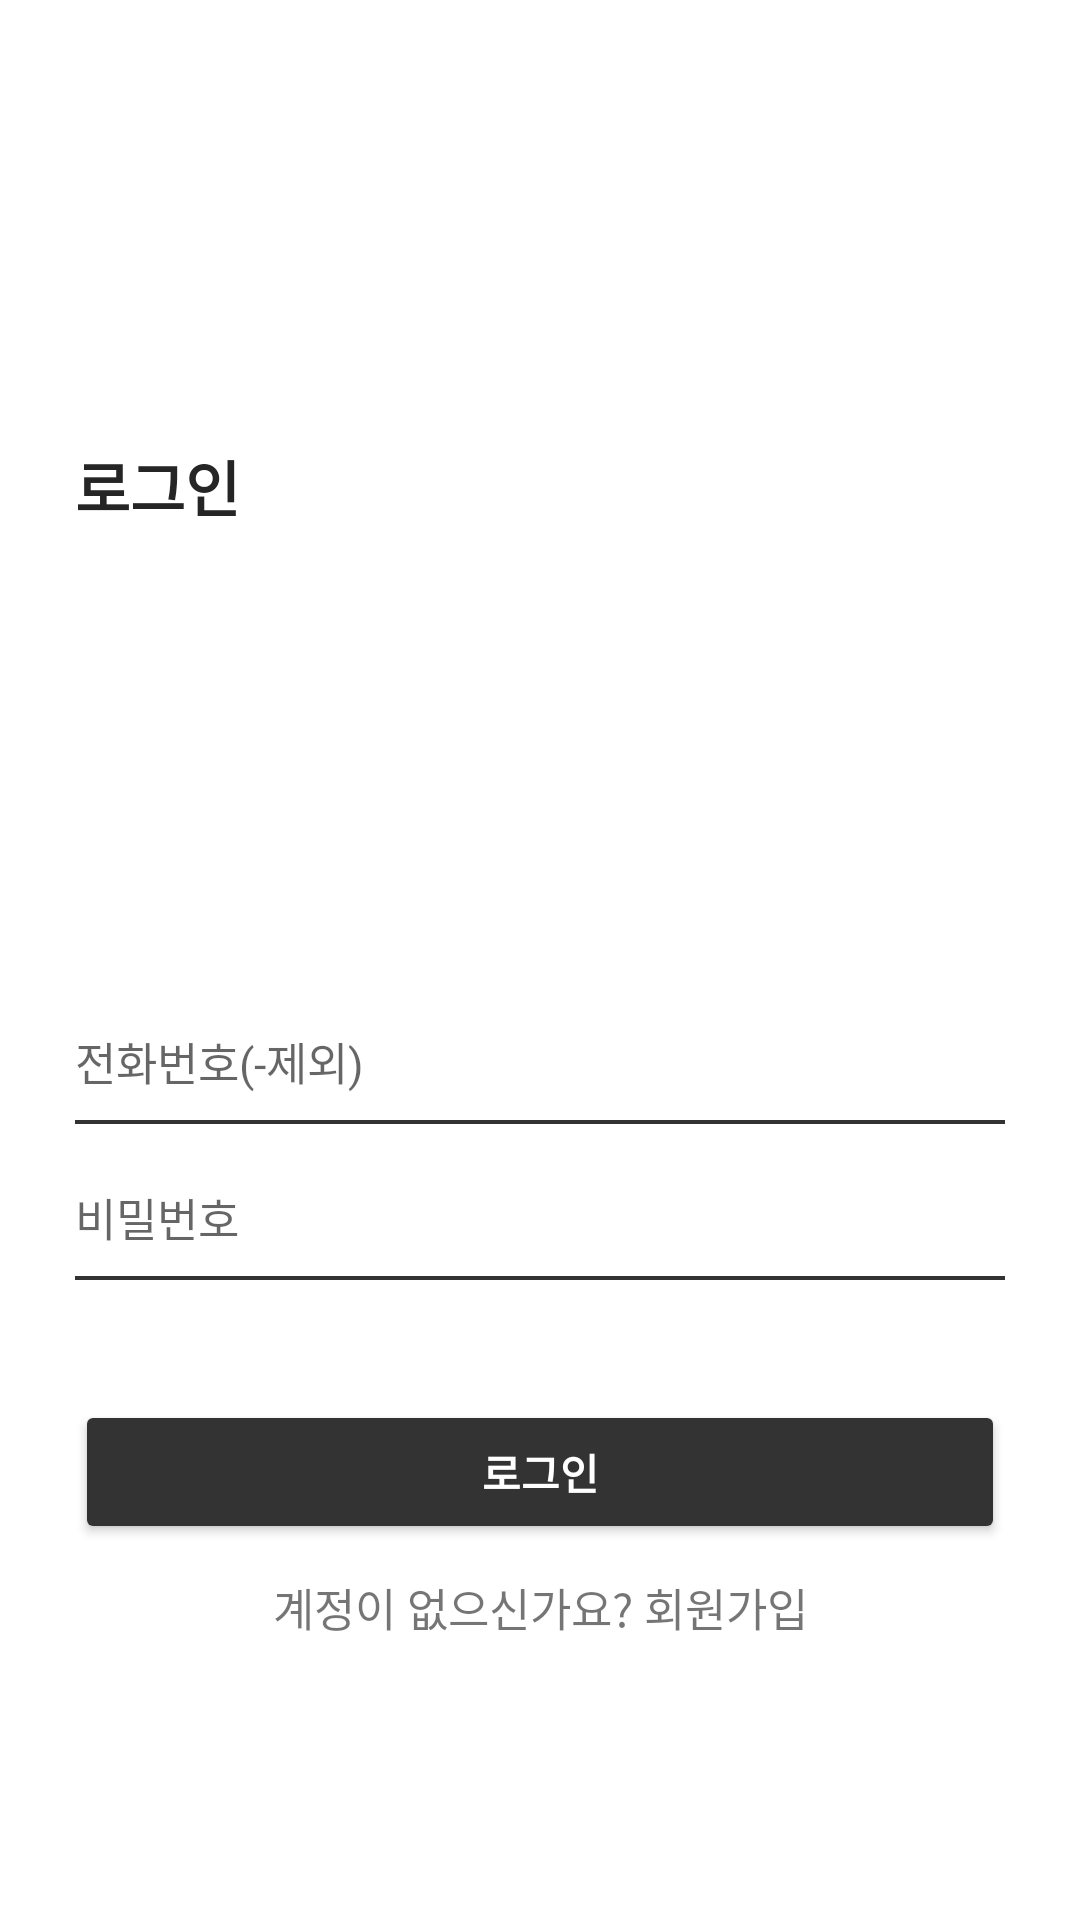

This screen was rendered from an Android layout file. Write that file and the resources it references.
<!-- AndroidManifest.xml: application theme Theme.WINNUS -->
<!-- res/layout/activity_login.xml -->
<?xml version="1.0" encoding="utf-8"?>
<androidx.constraintlayout.widget.ConstraintLayout
    android:clickable="true"
    android:id="@+id/container_ActivityLoginBinding"
    xmlns:android="http://schemas.android.com/apk/res/android"
    xmlns:app="http://schemas.android.com/apk/res-auto"
    xmlns:tools="http://schemas.android.com/tools"
    android:layout_width="match_parent"
    android:layout_height="match_parent">

    <TextView
        android:layout_marginStart="@dimen/row_left_margin"
        android:id="@+id/tv_login"
        android:text="로그인"
        android:textStyle="bold"
        android:textColor="@color/main_black"
        android:textSize="@dimen/title_text"
        app:layout_constraintStart_toStartOf="parent"
        app:layout_constraintTop_toBottomOf="@+id/guideline"
        android:layout_width="wrap_content"
        android:layout_height="wrap_content"/>

    <androidx.constraintlayout.widget.Guideline
        android:id="@+id/guideline"
        android:layout_width="wrap_content"
        android:layout_height="wrap_content"
        android:orientation="horizontal"
        app:layout_constraintGuide_percent="0.23" />

    <androidx.constraintlayout.widget.Guideline
        android:id="@+id/guideline2"
        android:layout_width="wrap_content"
        android:layout_height="wrap_content"
        android:orientation="horizontal"
        app:layout_constraintGuide_percent="0.52" />

    <EditText
        android:textSize="@dimen/plain_text"
        android:hint="전화번호(-제외)"
        android:paddingVertical="10dp"
        android:background="@drawable/edit_bottom_boarder"
        android:id="@+id/edit_id"
        android:layout_width="match_parent"
        android:layout_height="wrap_content"
        android:ems="10"
        android:inputType="phone"
        app:layout_constraintTop_toBottomOf="@id/guideline2"
        android:layout_marginHorizontal="@dimen/row_left_margin"
        />

    <EditText
        android:textSize="@dimen/plain_text"
        android:layout_marginTop="10dp"
        android:hint="비밀번호"
        android:paddingVertical="10dp"
        android:background="@drawable/edit_bottom_boarder"
        android:id="@+id/edit_pw"
        android:layout_width="match_parent"
        android:layout_height="wrap_content"
        android:ems="10"
        android:inputType="textPassword"
        app:layout_constraintTop_toBottomOf="@id/edit_id"
        android:layout_marginHorizontal="@dimen/row_left_margin" />

    <Button
        android:backgroundTint="@color/main_gray"
        android:paddingVertical="10dp"
        android:textColor="@color/white"
        android:textStyle="bold"
        android:text="로그인"
        android:layout_marginTop="40dp"
        android:id="@+id/btn_login"
        android:layout_marginHorizontal="@dimen/row_left_margin"
        app:layout_constraintTop_toBottomOf="@id/edit_pw"
        android:layout_width="match_parent"
        android:layout_height="wrap_content"/>

    <LinearLayout
        android:id="@+id/linear_temp"
        android:layout_marginTop="10dp"
        app:layout_constraintStart_toStartOf="parent"
        app:layout_constraintEnd_toEndOf="parent"
        app:layout_constraintTop_toBottomOf="@+id/btn_login"
        android:layout_width="wrap_content"
        android:layout_height="wrap_content">

        <TextView
            android:text="계정이 없으신가요? "
            android:textSize="@dimen/plain_text"
            android:layout_width="wrap_content"
            android:layout_height="wrap_content"/>
        <TextView
            android:id="@+id/tv_go_signup"
            android:text="회원가입"
            android:textSize="@dimen/plain_text"
            android:layout_width="wrap_content"
            android:layout_height="wrap_content"/>

    </LinearLayout>

</androidx.constraintlayout.widget.ConstraintLayout>
<!-- resources referenced by this layout -->
<resources>
  <color name="main_black">#252525</color>
  <color name="main_gray">#333333</color>
  <color name="white">#FFFFFFFF</color>
  <dimen name="plain_text">15sp</dimen>
  <dimen name="row_left_margin">25dp</dimen>
  <dimen name="title_text">20sp</dimen>
  <!-- drawable edit_bottom_boarder (drawable-v24) -->
  <?xml version="1.0" encoding="utf-8"?>
  <layer-list xmlns:android="http://schemas.android.com/apk/res/android">
  
      <item>
          <shape android:shape="rectangle">
              <solid android:color="@color/main_gray" />
          </shape>
      </item>
  
      <item android:bottom="1.5dp">
          <shape android:shape="rectangle">
              <solid android:color="#FFFFFF" />
          </shape>
      </item>
  
  </layer-list>
  <style name="Theme.WINNUS" parent="Theme.MaterialComponents.DayNight.NoActionBar">
          
          <item name="colorPrimary">@color/purple_500</item>
          <item name="colorPrimaryVariant">@color/purple_700</item>
          <item name="colorOnPrimary">@color/white</item>
          
          <item name="colorSecondary">@color/teal_200</item>
          <item name="colorSecondaryVariant">@color/teal_700</item>
          <item name="colorOnSecondary">@color/black</item>
          
          <item name="android:statusBarColor">@color/white</item>
          
      </style>
  <color name="purple_500">#FF6200EE</color>
  <color name="purple_700">#FF3700B3</color>
  <color name="teal_200">#FF03DAC5</color>
  <color name="teal_700">#FF018786</color>
  <color name="black">#FF000000</color>
</resources>
